Dataset: dataset (GitHub, maisiehapney/PlantCareApp). Classes: boston fern, cactus, chinese money plant, dragon tree, jade plant, orchid, peace lily, peacock plant, rubber plant, snake plant.

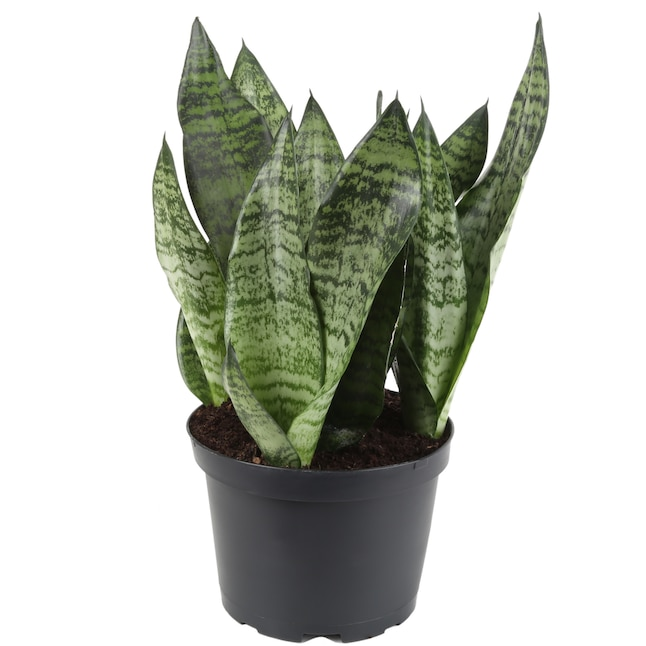
Label: snake plant

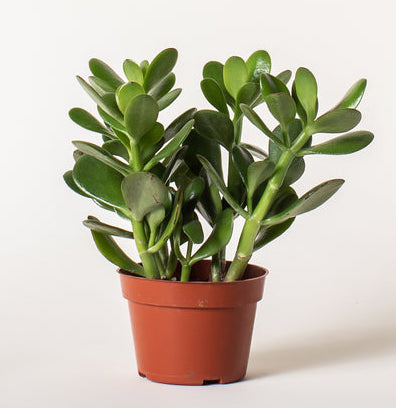
Label: jade plant

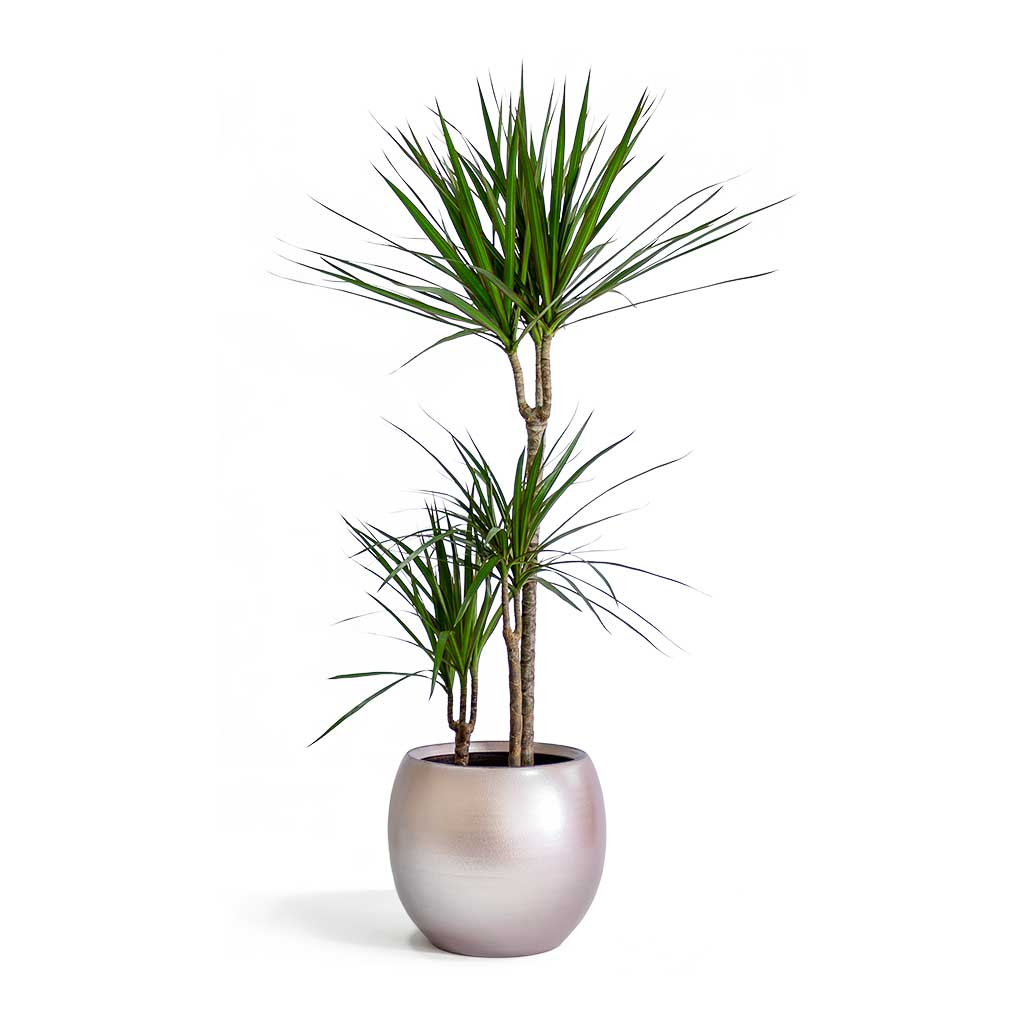
Label: dragon tree

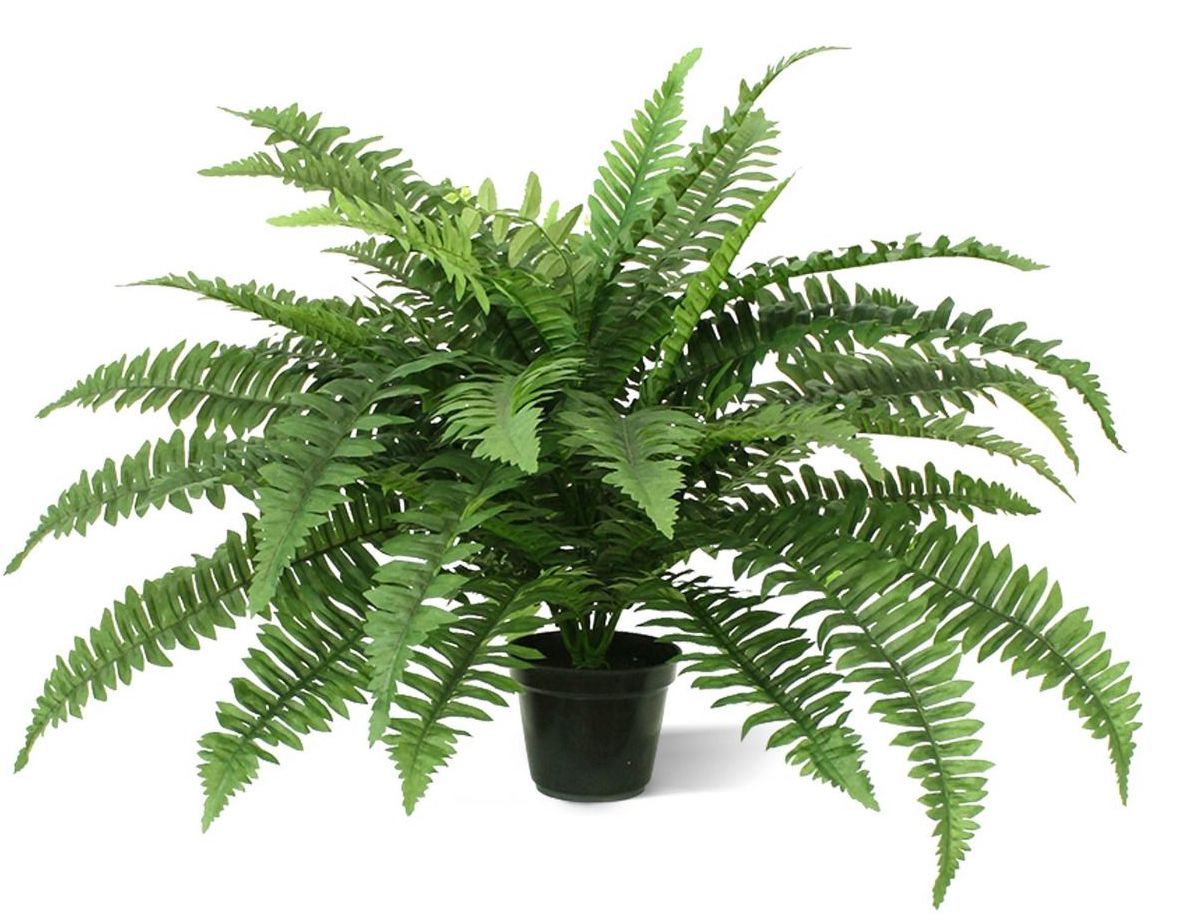
Label: boston fern

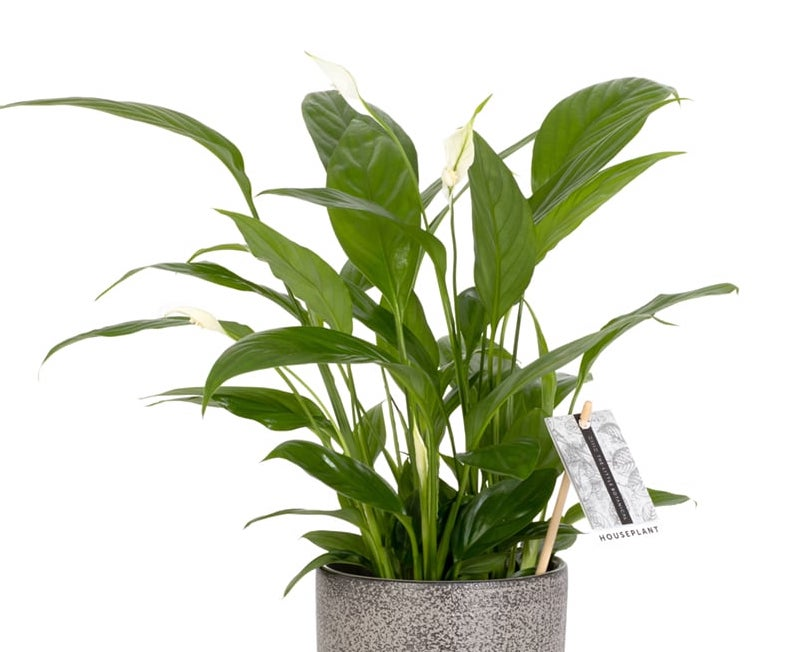
Label: peace lily

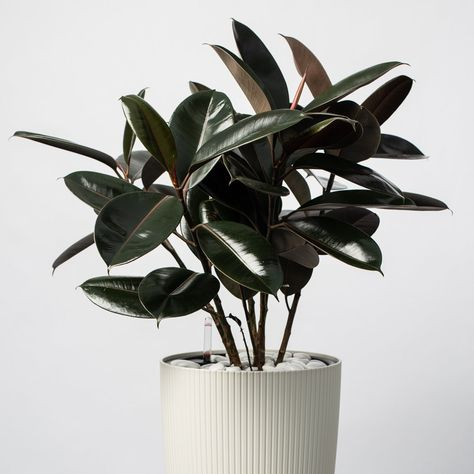
Label: rubber plant
